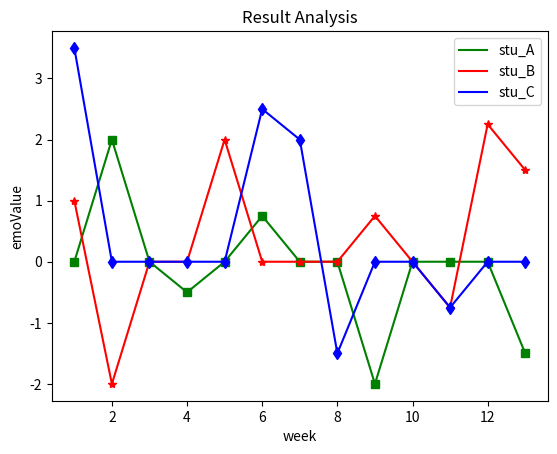

Reproduce this figure in Python.
#! /bin/env python
# -*- coding: utf-8 -*-
"""
多位学生在13周内的情感变化
"""

import numpy as np  
import matplotlib.pyplot as plt  
import matplotlib.gridspec as gridspec

if __name__=='__main__':

    emo1 = [2.0, 0.0, 0.0, 0.0, 0.75, 0.0, 0.0, 0.0, 0.0, 0.0, 0.0, 0.5, 0.0]
    emo2 = [0.0, 2.0, 0.0, -0.5, 0.0, 0.75, 0.0, 0.0, -2.0, 0.0, 0.0, 0.0, -1.5]
    emo3 = [1.0, -2.0, 0.0, 0.0, 2.0, 0.0, 0.0, 0.0, 0.75, 0.0, -0.75, 2.25, 1.5]
    emo4 = [3.5, 0.0, 0.0, 0.0, 0.0, 2.5, 2.0, -1.5, 0.0, 0.0, -0.75, 0.0, 0.0]
    def aveEmo(emo):
        return np.mean(emo)
    def varEmo(emo):
        return np.var(emo)

    print("学生A情感值数组：",emo2)
    print("学生A情感均值：",aveEmo(emo2))
    print("学生A情感方差：",varEmo(emo2))
    print("学生B情感值数组：",emo3)
    print("学生B情感均值：",aveEmo(emo3))
    print("学生B情感方差：",varEmo(emo3))
    print("学生C情感值数组：",emo4)
    print("学生C情感均值：",aveEmo(emo4))
    print("学生C情感方差：",varEmo(emo4))
    #设置x,y轴
    x = [x for x in range(1,14)]
    #定义figure
    plt.figure()
    plt.title('Result Analysis')
    plt.plot(x, emo2, color='green', label='stu_A')
    plt.plot(x, emo2, 'gs')
    plt.plot(x, emo3, color='red', label='stu_B')
    plt.plot(x, emo3, 'r*')
    plt.plot(x, emo4,  color='blue', label='stu_C')
    plt.plot(x, emo4, 'bd')
    plt.legend() # 显示图例
    #plt.plot(x,y)
    plt.xlabel("week")#X轴标签
    plt.ylabel("emoValue")#Y轴标签 
    plt.show()  
    